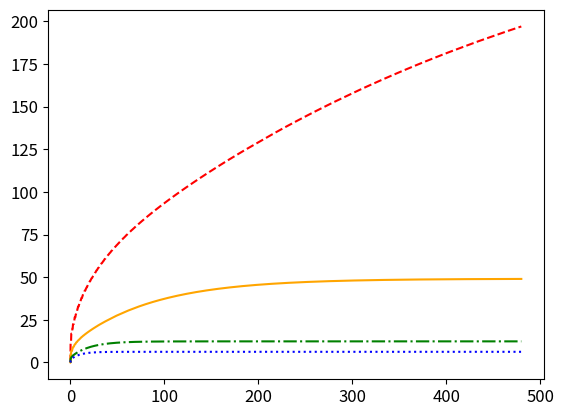

Write Python code to recreate this figure. (Note: this script raises an exception after producing the figure.)
import numpy as np
import matplotlib.pyplot as plt
from scipy.signal import convolve

#PDE parameters
v = 0.15 
R = 1
Q = [0.000033, 0.0002, 0.00083, 0.0017]
K = [0.00088, 0.0053, 0.022, 0.044] 

#Domain
l = 8 
b = 8  

#source's position (currently the centre)
x_o = 4
y_o = 4

x = 5
y = 4
hour = 8

# graph's axis
t_end = 60*60 * hour
delta_t = 0.3
n_t = int(t_end/delta_t) + 1
t = np.linspace(0.1,t_end+0.1,n_t)

C = [np.zeros_like(t),np.zeros_like(t),np.zeros_like(t),np.zeros_like(t)]

#set up convolution
S = np.full(len(t), R)

k = int(34*hour) #nodes 34 for 1h

for i in range(len(Q)):
    C_y = np.exp(-((y-y_o)**2)/(4*K[i]*t)) + np.exp(-((y+y_o)**2)/(4*K[i]*t))
    C_x = np.exp(-((x-x_o-v*t)**2)/(4*K[i]*t)) + np.exp(-((x+x_o+v*t)**2)/(4*K[i]*t))
    for n in range(1,k+1):
        C_y = C_y + np.exp(-((y-y_o - 2*n*l)**2)/(4*K[i]*t)) + np.exp(-((y+y_o + 2*n*l)**2)/(4*K[i]*t))
        C_y = C_y + np.exp(-((y-y_o + 2*n*l)**2)/(4*K[i]*t)) + np.exp(-((y+y_o - 2*n*l)**2)/(4*K[i]*t))
        C_x = C_x + np.exp(-((x-x_o -v*t - 2*n*b)**2)/(4*K[i]*t)) + np.exp(-((x+x_o+v*t + 2*n*b)**2)/(4*K[i]*t))
        C_x = C_x + np.exp(-((x-x_o -v*t + 2*n*b)**2)/(4*K[i]*t)) + np.exp(-((x+x_o+v*t - 2*n*b)**2)/(4*K[i]*t))
    I = 1/(4*np.pi*K[i]*t) * C_y * C_x * np.exp(-Q[i]*t)
    C[i] = convolve(S,I)[0:len(t)] * delta_t * 0.5

#n_s = int(60/delta_t)
t = t / 60

#plot 
plt.plot(t,C[0],linestyle='dashed',color='red')
plt.plot(t,C[1],linestyle='solid',color='orange')
plt.plot(t,C[2],linestyle='dashdot',color='green')
plt.plot(t,C[3],linestyle='dotted',color='blue')
#plt.loglog(t[n_s:],C[0][n_s:],linestyle='dashed',color='red')
#plt.loglog(t[n_s:],C[1][n_s:],linestyle='solid',color='orange')
#plt.loglog(t[n_s:],C[2][n_s:],linestyle='dashdot',color='green')
#plt.loglog(t[n_s:],C[3][n_s:],linestyle='dotted',color='blue') 
plt.xticks(fontsize=12)
plt.yticks(fontsize=12)
plot_name = "./plots/C-vs-t-XY" +str(x) + str(y) + ".png"
plt.savefig(plot_name)
plt.show()
